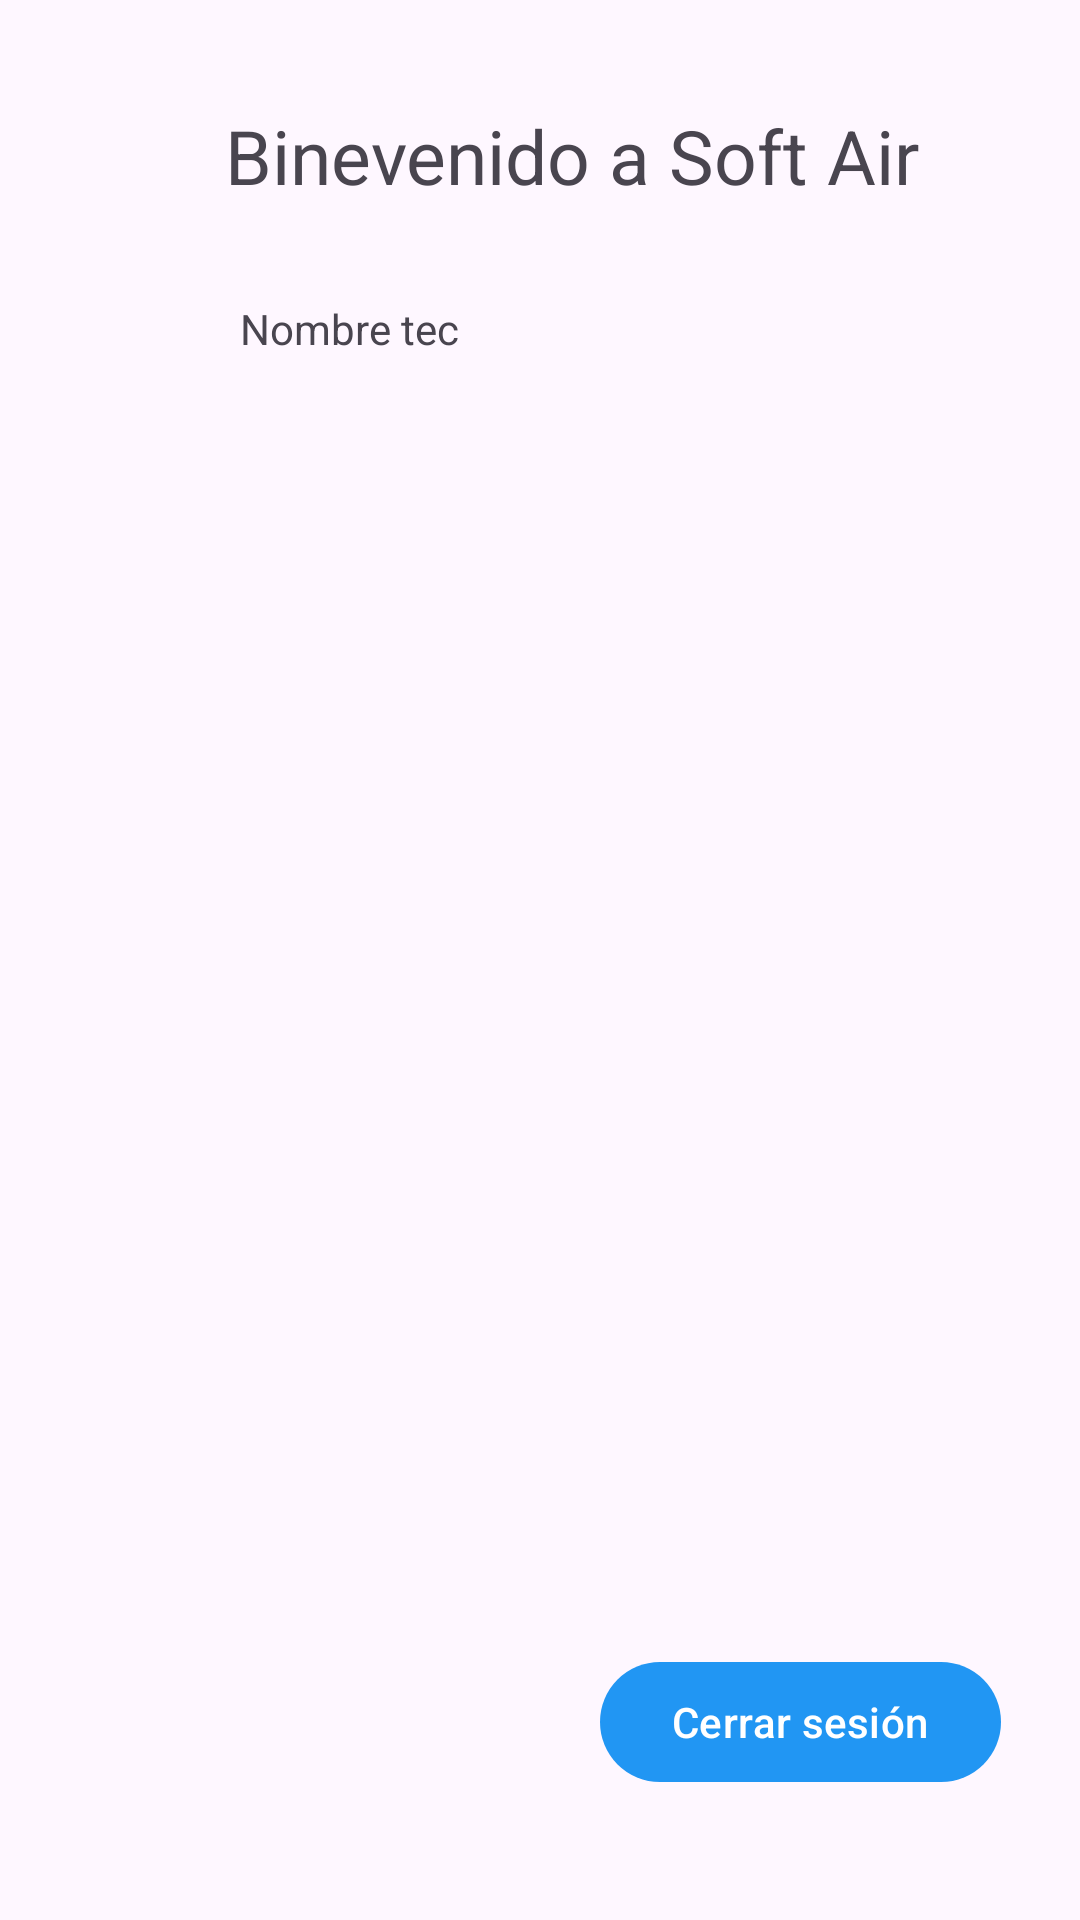

Here is an Android app screen rendered from its layout file. Give the layout XML and the strings, colors and styles it references.
<!-- AndroidManifest.xml: application theme Theme.Softair -->
<!-- res/layout/fragment_inicio.xml -->
<?xml version="1.0" encoding="utf-8"?>
<FrameLayout xmlns:android="http://schemas.android.com/apk/res/android"
    xmlns:tools="http://schemas.android.com/tools"
    android:layout_width="match_parent"
    android:layout_height="match_parent"
    tools:context=".Inicio">

    

    <TextView
        android:layout_width="match_parent"
        android:layout_height="match_parent"
        android:paddingLeft="75dp"
        android:paddingTop="35dp"
        android:text="Binevenido a Soft Air"
        android:textSize="25sp" />

    <TextView
        android:id="@+id/txtMosNomTec"
        android:layout_width="227dp"
        android:layout_height="44dp"
        android:text="Nombre tec"
        android:translationX="80dp"
        android:translationY="100dp" />

    <Button
        android:id="@+id/btnLogOutTec"
        android:layout_width="wrap_content"
        android:layout_height="wrap_content"
        android:text="Cerrar sesión"
        android:translationX="200dp"
        android:translationY="550dp" />

</FrameLayout>
<!-- resources referenced by this layout -->
<resources>
  <style name="Theme.Softair" parent="Base.Theme.Softair" />
  <style name="Base.Theme.Softair" parent="Theme.Material3.DayNight.NoActionBar">
          <item name="colorPrimary">@color/skyblue</item>
          
          
      </style>
  <color name="skyblue">#2196F3</color>
</resources>
